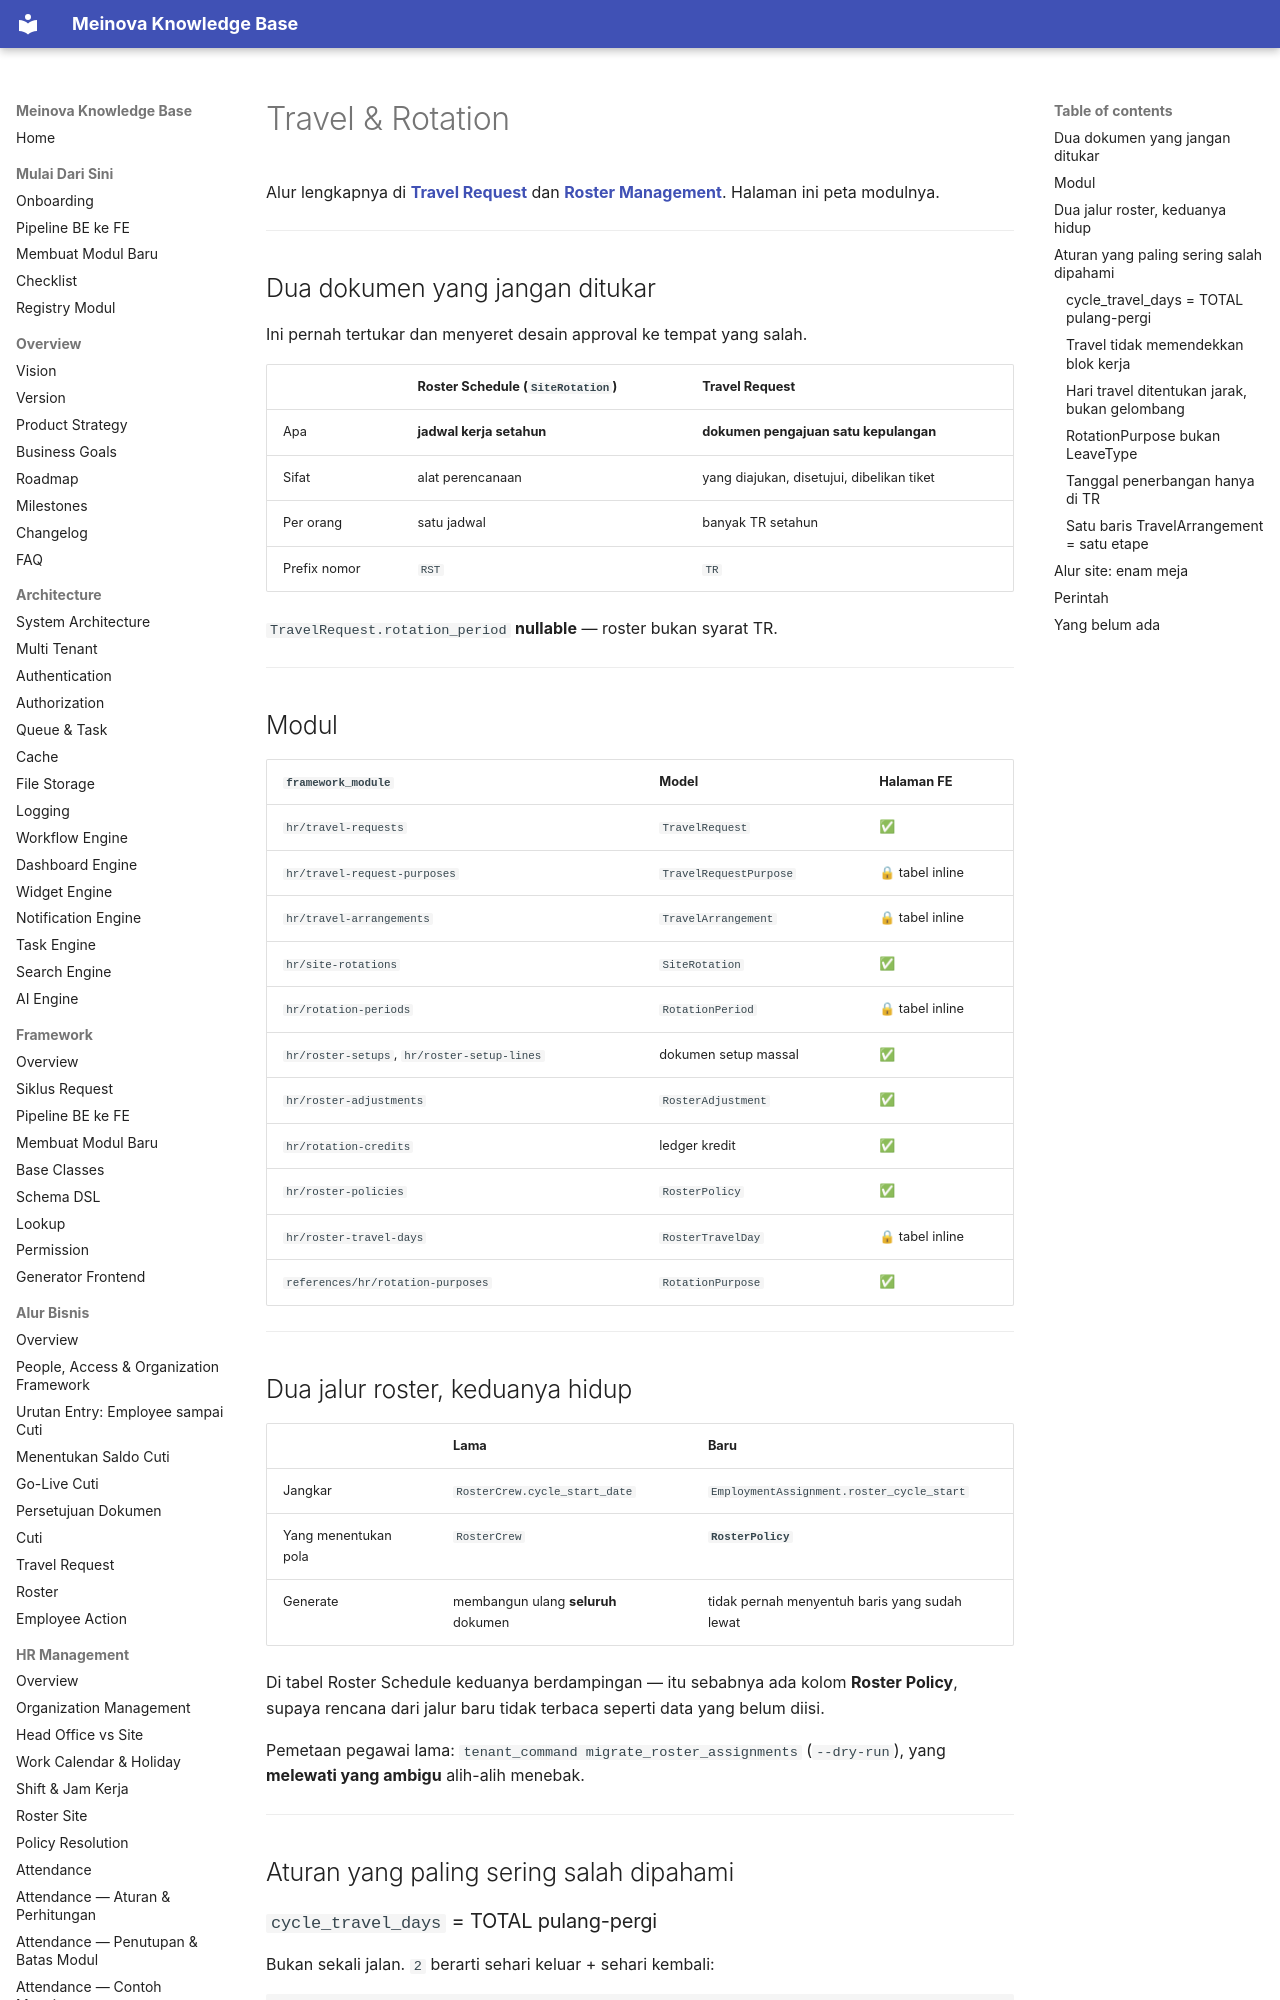

repository: 21bria/meinova-erp-api · page: 03-modules/hr/Travel-Rotation/index.html · generator: mkdocs

# Travel & Rotation

Alur lengkapnya di **[Travel Request](../../09-business-flows/Travel-Request.md)** dan **[Roster Management](../../09-business-flows/Roster-Management.md)**. Halaman ini peta modulnya.

---

## Dua dokumen yang jangan ditukar

Ini pernah tertukar dan menyeret desain approval ke tempat yang salah.

| | Roster Schedule (`SiteRotation`) | Travel Request |
|---|---|---|
| Apa | **jadwal kerja setahun** | **dokumen pengajuan satu kepulangan** |
| Sifat | alat perencanaan | yang diajukan, disetujui, dibelikan tiket |
| Per orang | satu jadwal | banyak TR setahun |
| Prefix nomor | `RST` | `TR` |

`TravelRequest.rotation_period` **nullable** — roster bukan syarat TR.

---

## Modul

| `framework_module` | Model | Halaman FE |
|---|---|---|
| `hr/travel-requests` | `TravelRequest` | ✅ |
| `hr/travel-request-purposes` | `TravelRequestPurpose` | 🔒 tabel inline |
| `hr/travel-arrangements` | `TravelArrangement` | 🔒 tabel inline |
| `hr/site-rotations` | `SiteRotation` | ✅ |
| `hr/rotation-periods` | `RotationPeriod` | 🔒 tabel inline |
| `hr/roster-setups`, `hr/roster-setup-lines` | dokumen setup massal | ✅ |
| `hr/roster-adjustments` | `RosterAdjustment` | ✅ |
| `hr/rotation-credits` | ledger kredit | ✅ |
| `hr/roster-policies` | `RosterPolicy` | ✅ |
| `hr/roster-travel-days` | `RosterTravelDay` | 🔒 tabel inline |
| `references/hr/rotation-purposes` | `RotationPurpose` | ✅ |

---

## Dua jalur roster, keduanya hidup

| | Lama | Baru |
|---|---|---|
| Jangkar | `RosterCrew.cycle_start_date` | `EmploymentAssignment.roster_cycle_start` |
| Yang menentukan pola | `RosterCrew` | **`RosterPolicy`** |
| Generate | membangun ulang **seluruh** dokumen | tidak pernah menyentuh baris yang sudah lewat |

Di tabel Roster Schedule keduanya berdampingan — itu sebabnya ada kolom **Roster Policy**, supaya rencana dari jalur baru tidak terbaca seperti data yang belum diisi.

Pemetaan pegawai lama: `tenant_command migrate_roster_assignments` (`--dry-run`), yang **melewati yang ambigu** alih-alih menebak.

---

## Aturan yang paling sering salah dipahami
